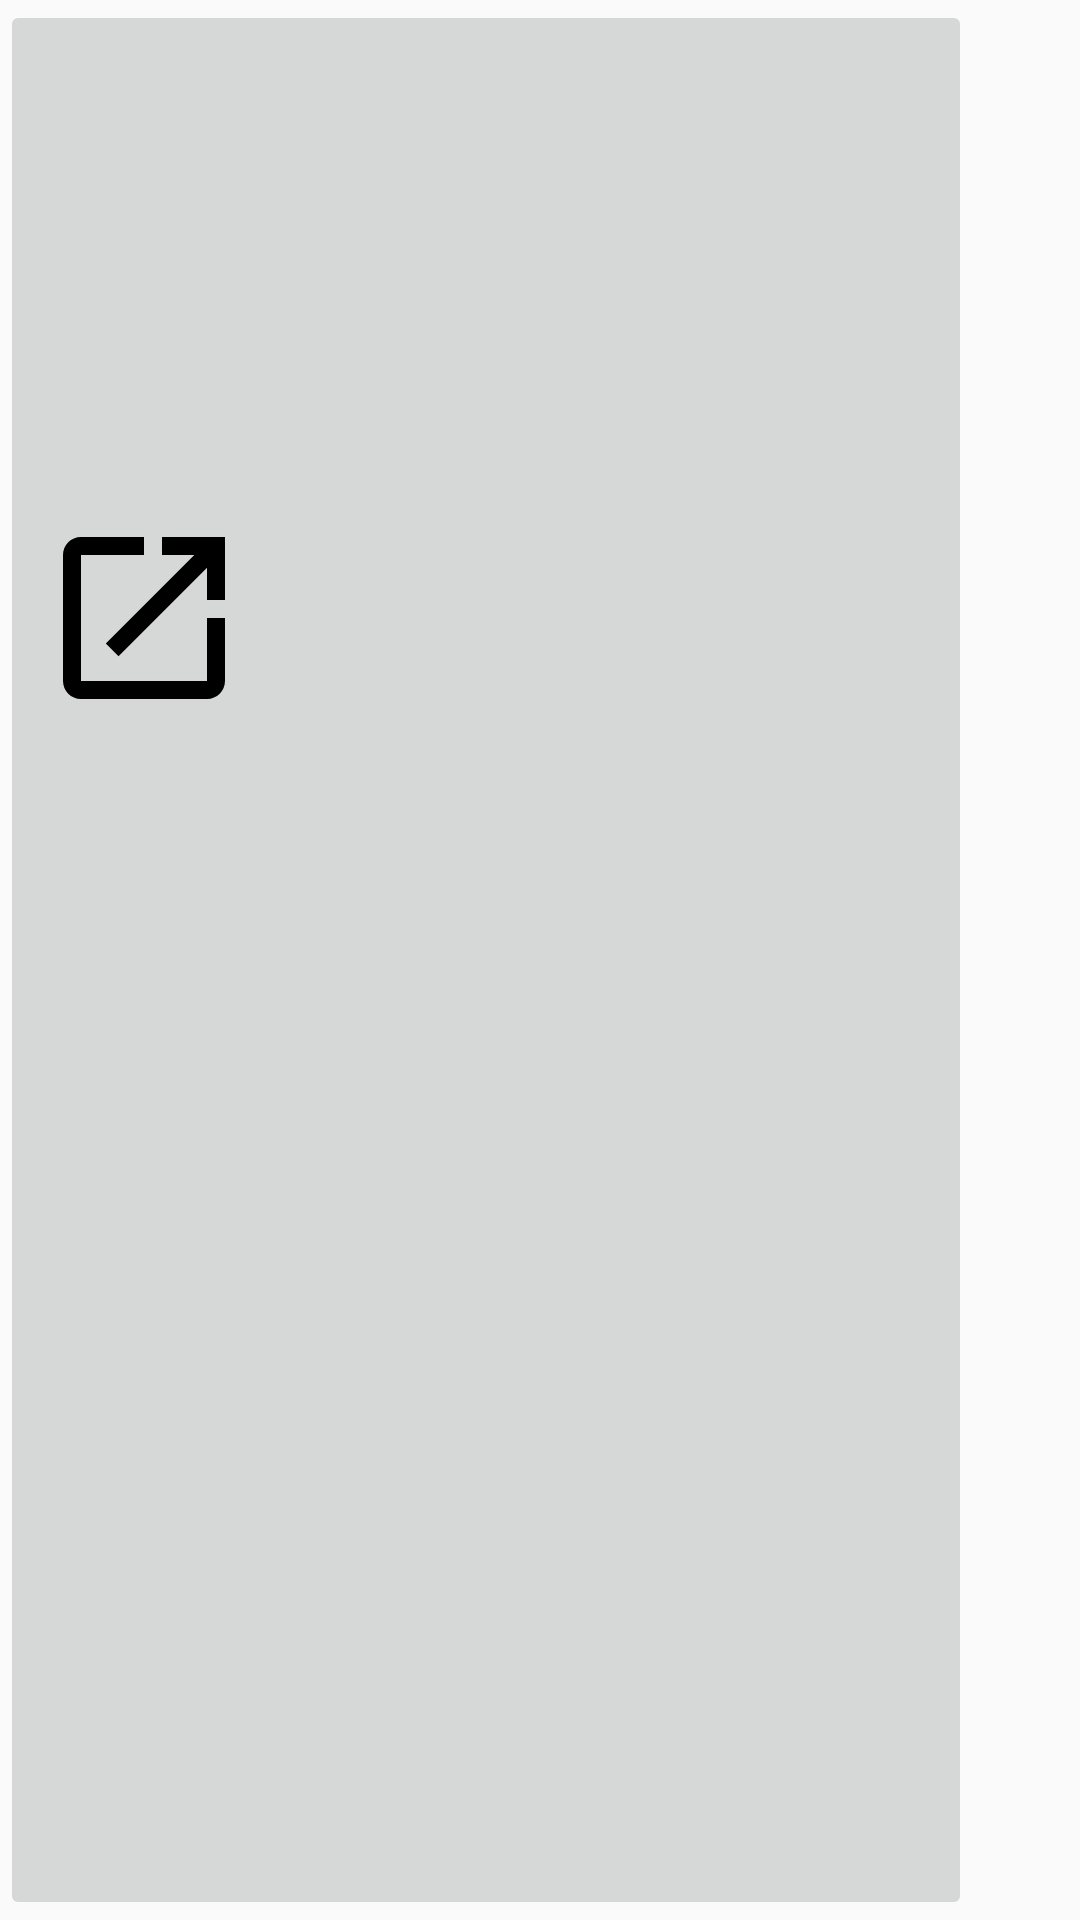

This screen was rendered from an Android layout file. Write that file and the resources it references.
<!-- AndroidManifest.xml: application theme Theme.AppCompat.Light.NoActionBar -->
<!-- res/layout/options_tab.xml -->
<?xml version="1.0" encoding="utf-8"?>
<LinearLayout xmlns:android="http://schemas.android.com/apk/res/android"
    android:layout_width="match_parent"
    android:layout_height="match_parent"
    android:orientation="vertical">

    <ImageButton
        android:id="@+id/intent_button"
        android:layout_width="wrap_content"
        android:layout_height="match_parent"
        android:onClick="intentBtn"
        android:src="@drawable/ic_launch_black_24dp" />

</LinearLayout>
<!-- resources referenced by this layout -->
<resources>
  <!-- drawable ic_launch_black_24dp (drawable) -->
  <vector xmlns:android="http://schemas.android.com/apk/res/android"
      android:width="300dp"
      android:height="300dp"
      android:viewportHeight="100.0"
      android:viewportWidth="100.0">
      <path
          android:fillColor="#FF000000"
          android:pathData="M19,19H5V5h7V3H5c-1.11,0 -2,0.9 -2,2v14c0,1.1 0.89,2 2,2h14c1.1,0 2,-0.9 2,-2v-7h-2v7zM14,3v2h3.59l-9.83,9.83 1.41,1.41L19,6.41V10h2V3h-7z" />
  </vector>
</resources>
